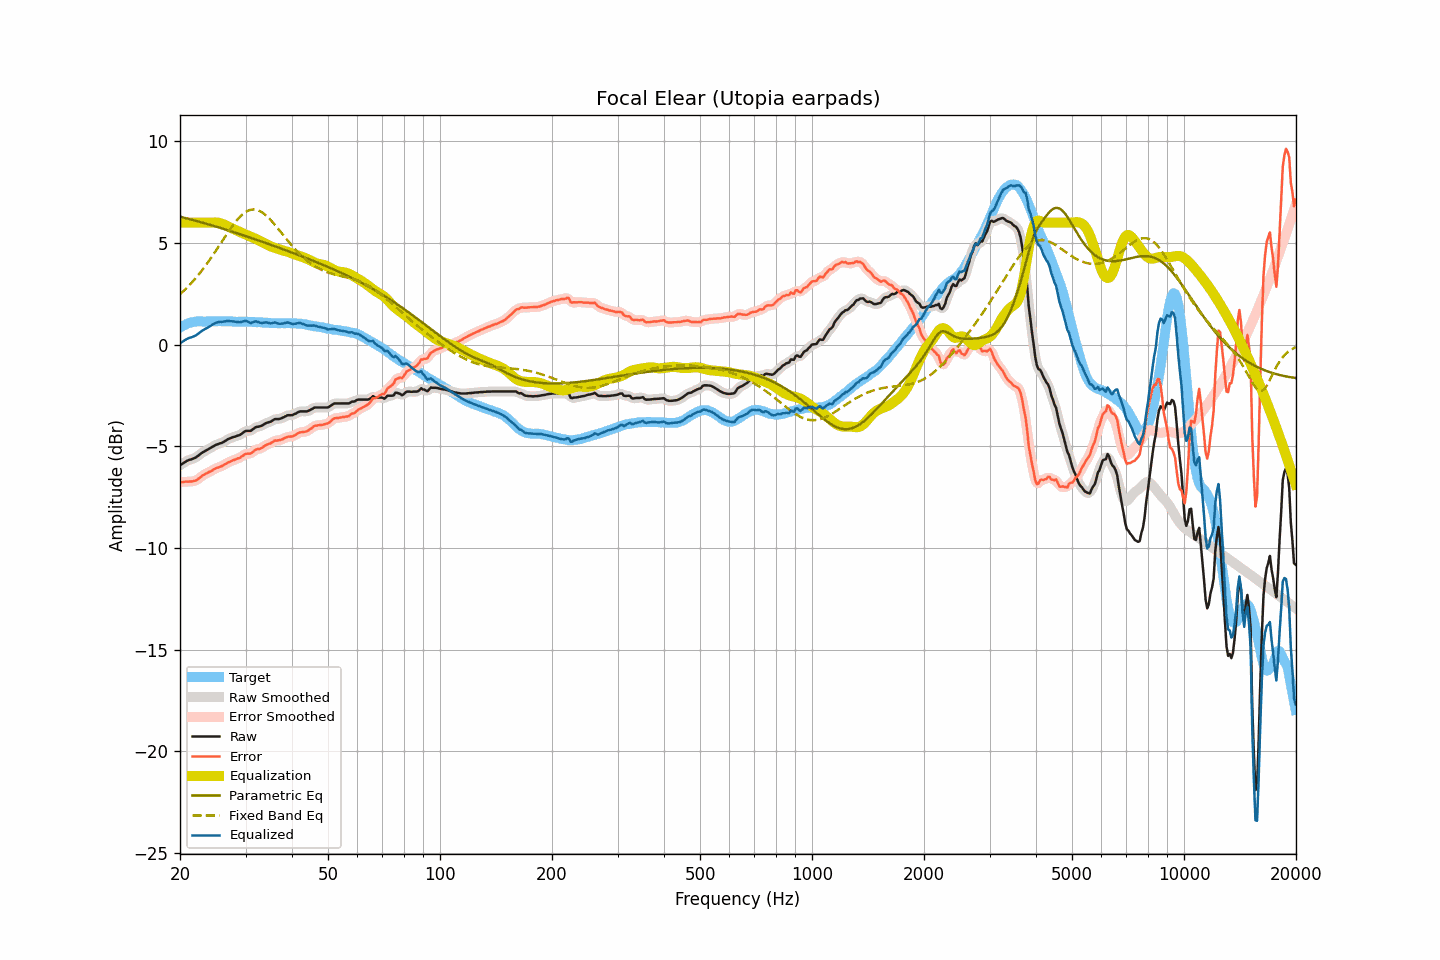

The table this chart was drawn from, first rows:
frequency, raw, smoothed, error, error_smoothed, equalization, parametric_eq, fixed_band_eq, equalized_raw, equalized_smoothed, target
20.00, -5.93, -5.94, -6.77, -6.77, 6.00, 6.29, 2.48, 0.07, 0.06, 0.83
20.20, -5.88, -5.88, -6.76, -6.76, 6.00, 6.27, 2.55, 0.12, 0.12, 0.88
20.40, -5.83, -5.83, -6.76, -6.76, 6.00, 6.25, 2.62, 0.17, 0.17, 0.93
20.61, -5.78, -5.78, -6.74, -6.75, 6.00, 6.23, 2.70, 0.22, 0.22, 0.96
20.81, -5.73, -5.73, -6.74, -6.74, 6.00, 6.21, 2.77, 0.27, 0.27, 1.01
21.02, -5.69, -5.70, -6.74, -6.74, 6.00, 6.19, 2.86, 0.31, 0.30, 1.05
21.23, -5.66, -5.66, -6.73, -6.74, 6.00, 6.17, 2.94, 0.34, 0.34, 1.07
21.44, -5.64, -5.64, -6.73, -6.73, 6.00, 6.15, 3.02, 0.36, 0.36, 1.09
21.66, -5.61, -5.61, -6.72, -6.72, 6.00, 6.13, 3.11, 0.39, 0.39, 1.11
21.87, -5.58, -5.58, -6.70, -6.70, 6.00, 6.11, 3.20, 0.42, 0.42, 1.12
22.09, -5.54, -5.54, -6.68, -6.67, 6.00, 6.09, 3.29, 0.46, 0.46, 1.14
22.31, -5.48, -5.48, -6.63, -6.63, 6.00, 6.07, 3.39, 0.52, 0.52, 1.15
22.54, -5.42, -5.42, -6.57, -6.57, 6.00, 6.04, 3.48, 0.58, 0.58, 1.15
22.76, -5.36, -5.36, -6.51, -6.51, 6.00, 6.02, 3.58, 0.64, 0.64, 1.14
22.99, -5.30, -5.31, -6.44, -6.45, 6.00, 6.00, 3.69, 0.70, 0.69, 1.13
23.22, -5.26, -5.26, -6.40, -6.39, 6.00, 5.98, 3.79, 0.74, 0.74, 1.13
23.45, -5.21, -5.21, -6.35, -6.35, 6.00, 5.95, 3.90, 0.79, 0.79, 1.13
23.69, -5.17, -5.17, -6.32, -6.31, 6.00, 5.93, 4.01, 0.83, 0.83, 1.14
23.92, -5.12, -5.12, -6.26, -6.27, 6.00, 5.91, 4.12, 0.88, 0.88, 1.14
24.16, -5.08, -5.08, -6.23, -6.23, 6.00, 5.89, 4.23, 0.92, 0.92, 1.15
24.40, -5.03, -5.03, -6.19, -6.19, 6.01, 5.86, 4.35, 0.97, 0.97, 1.16
24.65, -4.99, -4.99, -6.14, -6.14, 6.01, 5.84, 4.46, 1.01, 1.02, 1.15
24.89, -4.94, -4.95, -6.09, -6.10, 6.01, 5.81, 4.58, 1.07, 1.06, 1.15
25.14, -4.91, -4.91, -6.06, -6.06, 6.00, 5.79, 4.70, 1.09, 1.09, 1.15
25.39, -4.88, -4.88, -6.04, -6.03, 5.99, 5.77, 4.82, 1.11, 1.11, 1.16
25.65, -4.85, -4.86, -6.01, -6.01, 5.98, 5.74, 4.94, 1.12, 1.12, 1.15
25.91, -4.83, -4.83, -5.98, -5.98, 5.95, 5.72, 5.06, 1.12, 1.13, 1.14
26.16, -4.79, -4.79, -5.93, -5.93, 5.92, 5.69, 5.19, 1.13, 1.13, 1.14
26.43, -4.74, -4.74, -5.89, -5.88, 5.89, 5.67, 5.31, 1.14, 1.14, 1.14
26.69, -4.69, -4.69, -5.83, -5.84, 5.85, 5.64, 5.43, 1.16, 1.16, 1.14
26.96, -4.64, -4.65, -5.79, -5.80, 5.81, 5.62, 5.54, 1.17, 1.16, 1.15
27.23, -4.61, -4.61, -5.76, -5.76, 5.77, 5.59, 5.66, 1.16, 1.16, 1.15
27.50, -4.58, -4.58, -5.73, -5.73, 5.73, 5.57, 5.77, 1.15, 1.15, 1.15
27.77, -4.55, -4.56, -5.69, -5.69, 5.70, 5.54, 5.88, 1.14, 1.14, 1.13
28.05, -4.53, -4.53, -5.67, -5.66, 5.66, 5.52, 5.99, 1.13, 1.13, 1.13
28.33, -4.50, -4.50, -5.62, -5.63, 5.63, 5.49, 6.08, 1.12, 1.12, 1.12
28.62, -4.47, -4.48, -5.59, -5.60, 5.59, 5.47, 6.18, 1.11, 1.11, 1.12
28.90, -4.45, -4.44, -5.58, -5.57, 5.55, 5.44, 6.26, 1.10, 1.10, 1.13
29.19, -4.40, -4.40, -5.52, -5.52, 5.51, 5.42, 6.35, 1.11, 1.11, 1.12
29.48, -4.34, -4.34, -5.48, -5.47, 5.48, 5.39, 6.41, 1.14, 1.14, 1.14
29.78, -4.28, -4.29, -5.41, -5.42, 5.45, 5.36, 6.48, 1.16, 1.16, 1.12
30.08, -4.24, -4.25, -5.38, -5.38, 5.41, 5.34, 6.53, 1.17, 1.16, 1.13
30.38, -4.24, -4.25, -5.36, -5.37, 5.38, 5.31, 6.58, 1.13, 1.13, 1.12
30.68, -4.24, -4.24, -5.36, -5.36, 5.34, 5.28, 6.61, 1.10, 1.10, 1.12
30.99, -4.24, -4.23, -5.36, -5.34, 5.31, 5.26, 6.63, 1.06, 1.08, 1.12
31.30, -4.18, -4.18, -5.30, -5.30, 5.27, 5.23, 6.64, 1.09, 1.09, 1.11
31.61, -4.12, -4.13, -5.23, -5.24, 5.24, 5.20, 6.65, 1.12, 1.12, 1.11
31.93, -4.06, -4.08, -5.17, -5.18, 5.21, 5.17, 6.64, 1.15, 1.14, 1.11
32.24, -4.04, -4.05, -5.14, -5.15, 5.17, 5.15, 6.62, 1.13, 1.13, 1.10
32.57, -4.03, -4.03, -5.14, -5.13, 5.13, 5.12, 6.59, 1.10, 1.10, 1.10
32.89, -4.01, -4.01, -5.11, -5.11, 5.09, 5.09, 6.56, 1.08, 1.08, 1.10
33.22, -3.98, -3.98, -5.07, -5.07, 5.05, 5.06, 6.51, 1.07, 1.07, 1.09
33.55, -3.93, -3.93, -5.02, -5.02, 5.01, 5.04, 6.45, 1.08, 1.08, 1.09
33.89, -3.88, -3.89, -4.96, -4.97, 4.97, 5.01, 6.39, 1.09, 1.09, 1.07
34.23, -3.84, -3.85, -4.92, -4.92, 4.93, 4.98, 6.32, 1.09, 1.08, 1.08
34.57, -3.82, -3.82, -4.89, -4.89, 4.89, 4.95, 6.24, 1.07, 1.07, 1.07
34.92, -3.80, -3.80, -4.87, -4.86, 4.85, 4.92, 6.16, 1.05, 1.05, 1.06
35.27, -3.76, -3.76, -4.82, -4.82, 4.81, 4.90, 6.08, 1.05, 1.06, 1.06
35.62, -3.71, -3.71, -4.77, -4.77, 4.78, 4.87, 5.99, 1.07, 1.07, 1.06
35.97, -3.66, -3.68, -4.72, -4.74, 4.76, 4.84, 5.89, 1.09, 1.08, 1.05
... 635 more rows
